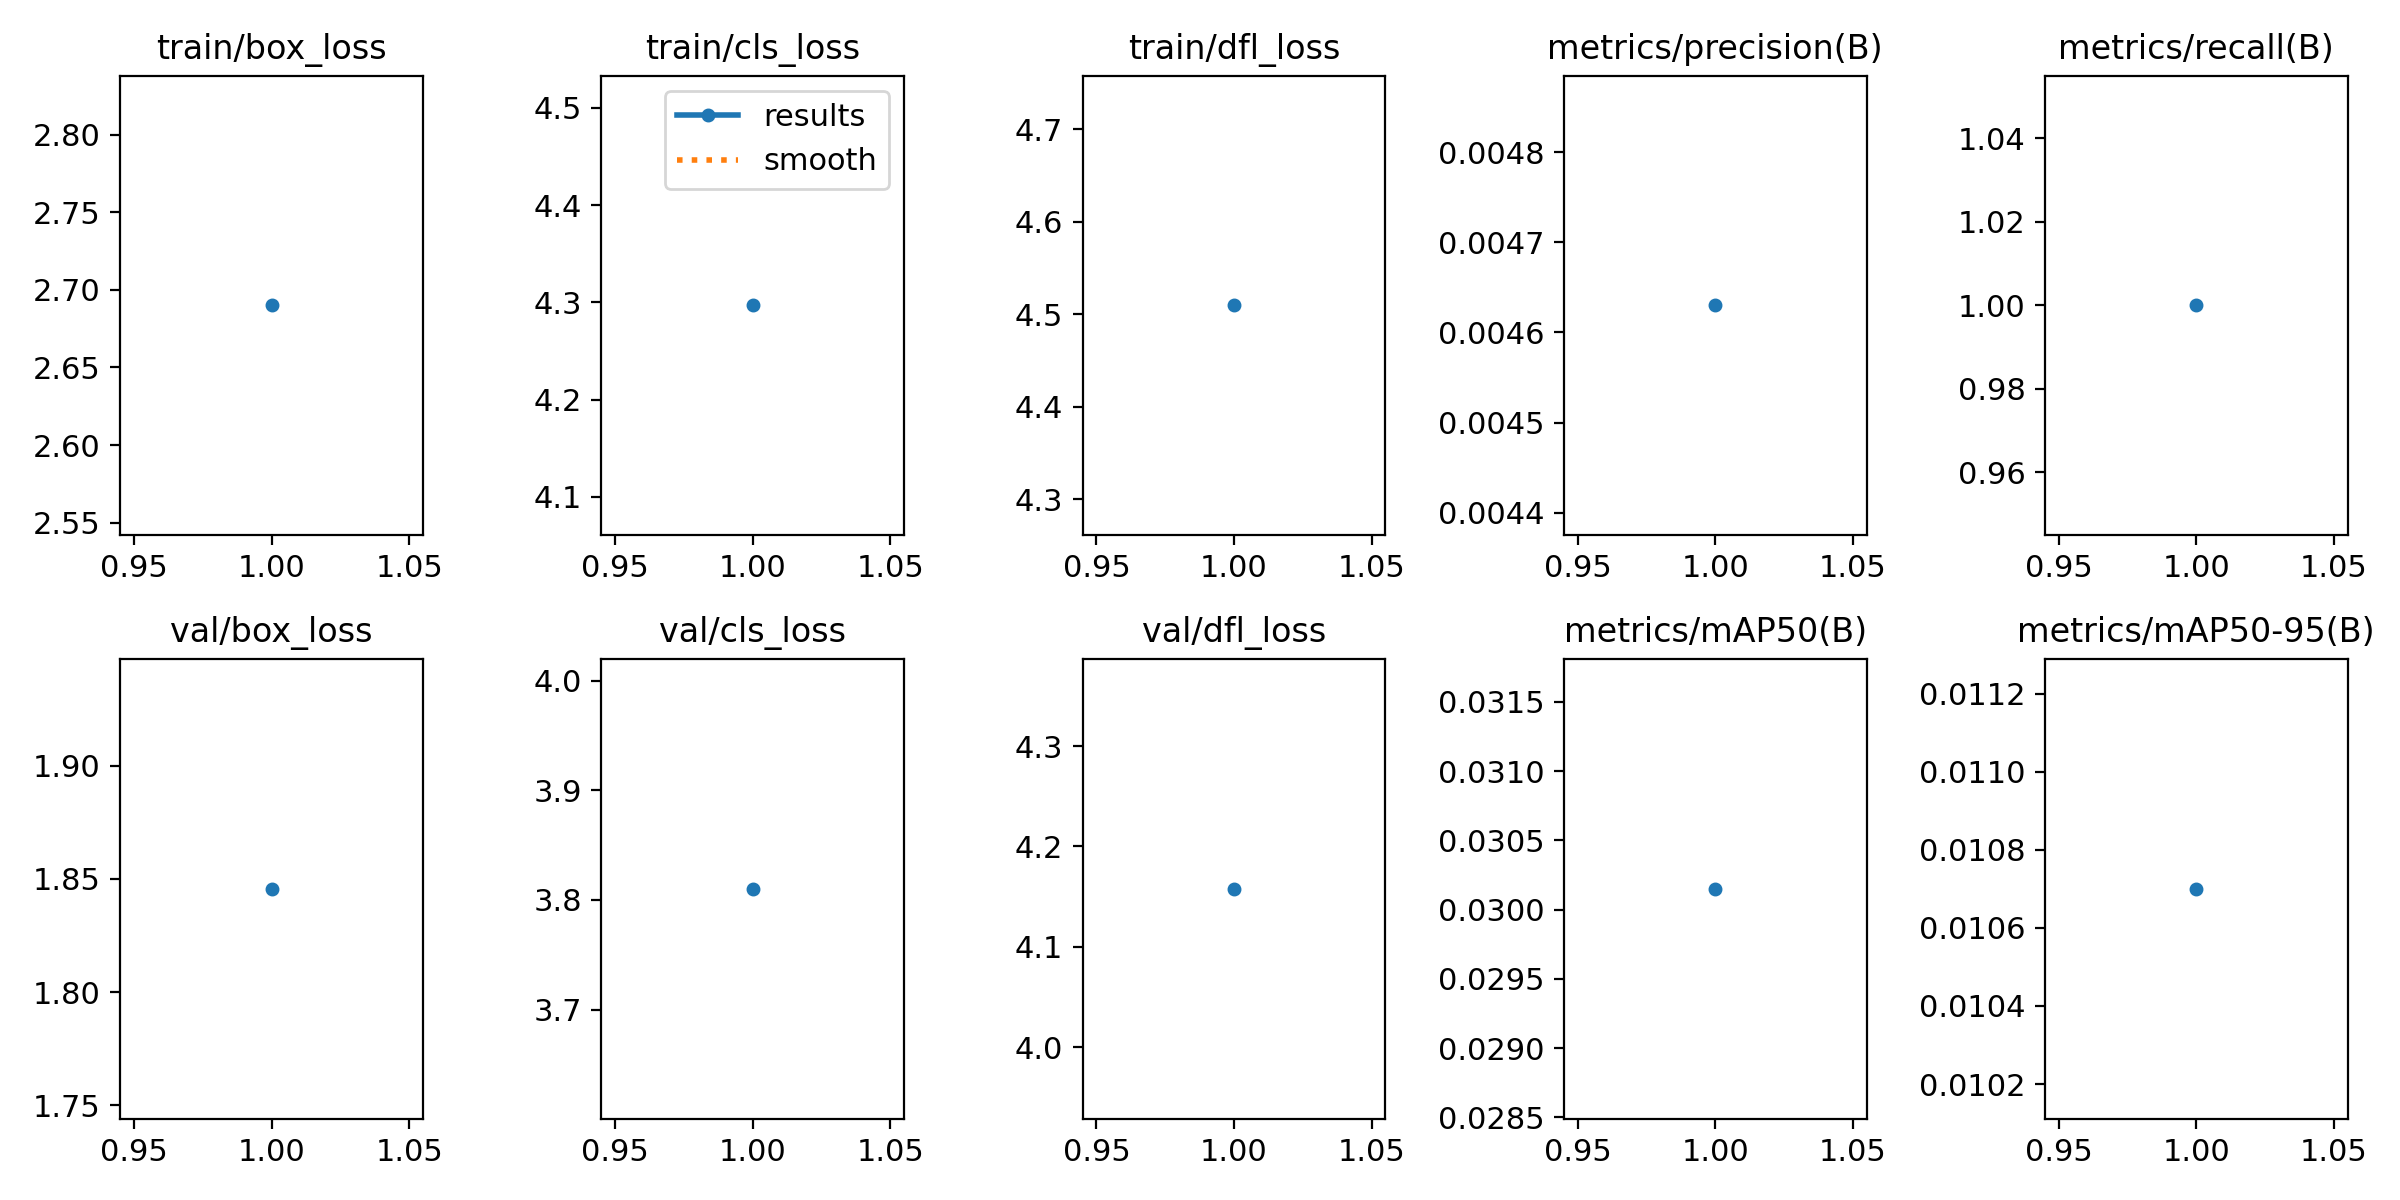

Data behind this chart, as committed beside it:
epoch, train/box_loss, train/cls_loss, train/dfl_loss, metrics/precision(B), metrics/recall(B), metrics/mAP50(B), metrics/mAP50-95(B), val/box_loss, val/cls_loss, val/dfl_loss, lr/pg0, lr/pg1, lr/pg2
1, 2.69, 4.297, 4.51, 0.00463, 1, 0.03015, 0.0107, 1.846, 3.81, 4.158, 0.00012, 0.00012, 0.00012
